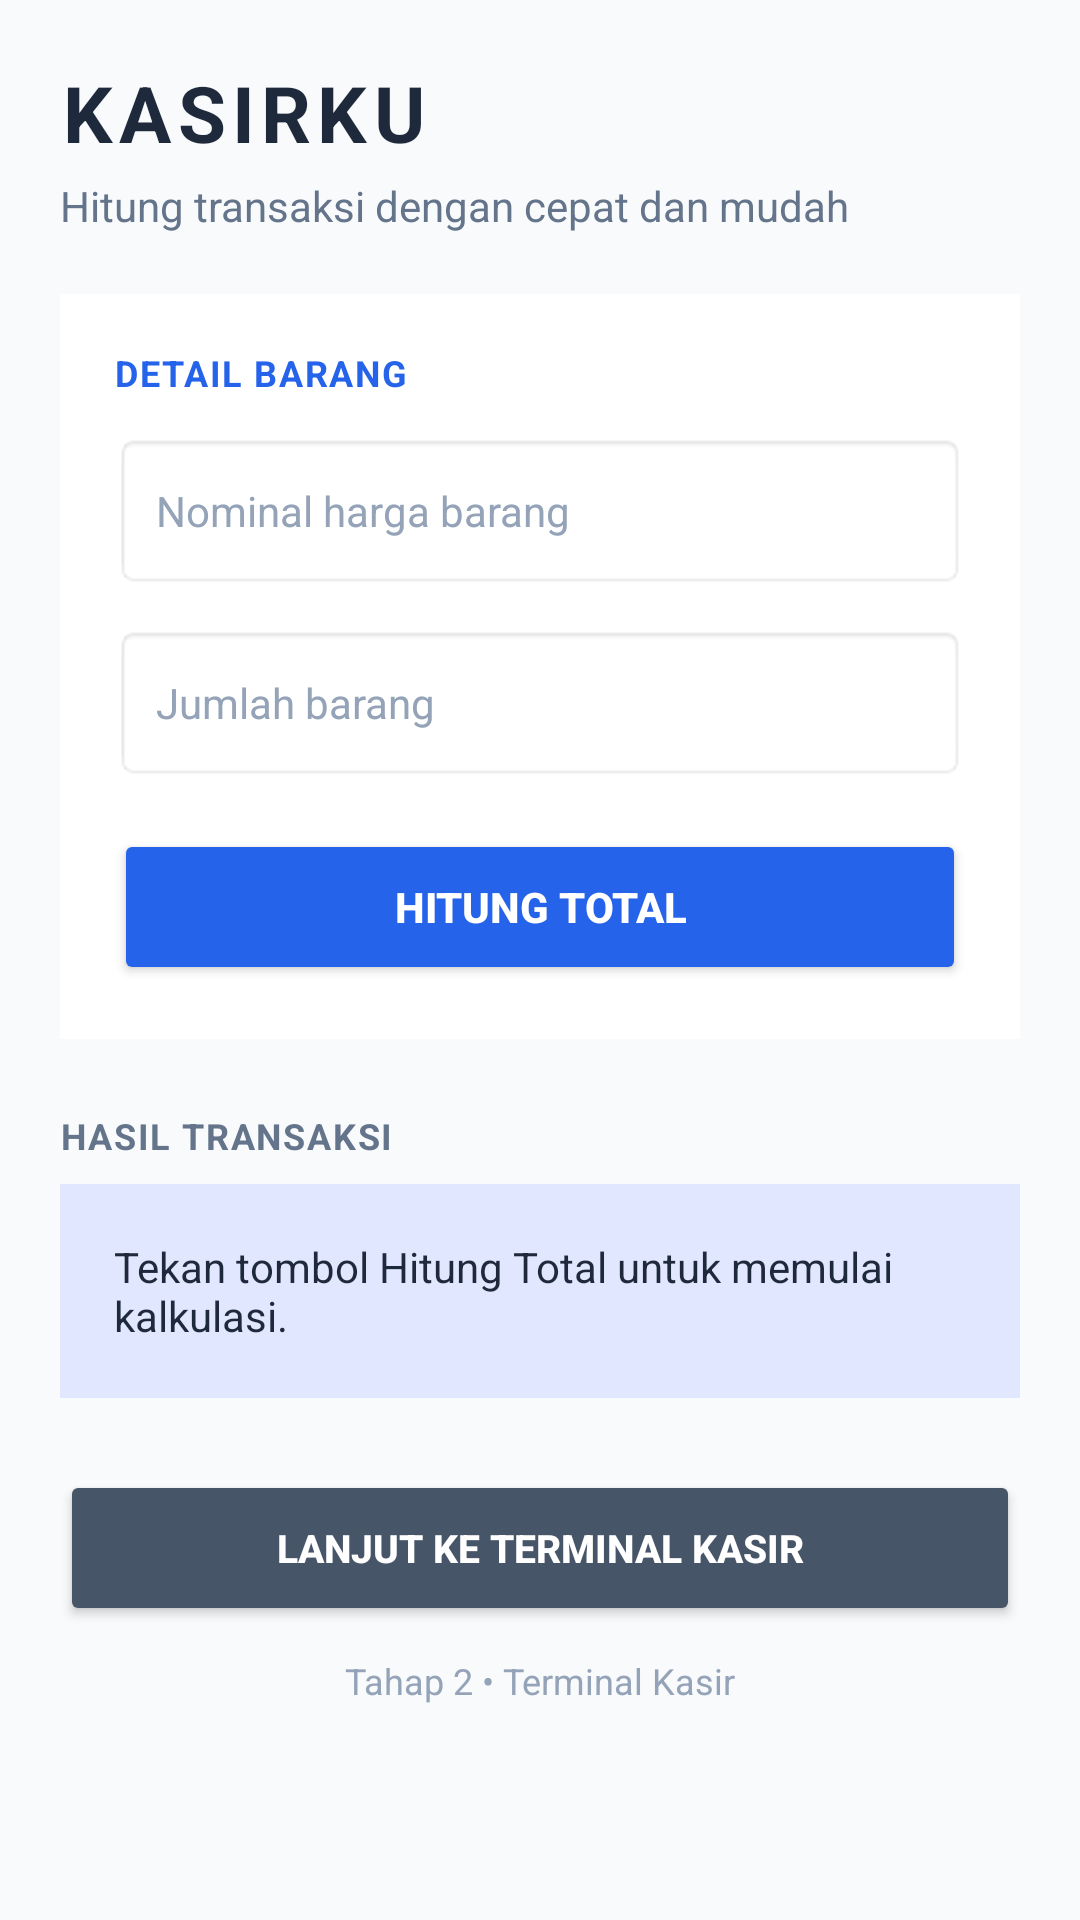

This screen was rendered from an Android layout file. Write that file and the resources it references.
<!-- AndroidManifest.xml: application theme Theme.SmartRetailPOS -->
<!-- res/layout/activity_main.xml -->
<?xml version="1.0" encoding="utf-8"?>
<ScrollView xmlns:android="http://schemas.android.com/apk/res/android"
    android:layout_width="match_parent"
    android:layout_height="match_parent"
    android:fillViewport="true"
    android:background="#F8FAFC">

    <LinearLayout
        android:layout_width="match_parent"
        android:layout_height="wrap_content"
        android:orientation="vertical"
        android:padding="20dp">

        
        <TextView
            android:layout_width="wrap_content"
            android:layout_height="wrap_content"
            android:text="KASIRKU"
            android:textSize="26sp"
            android:textStyle="bold"
            android:textColor="#1E293B"
            android:letterSpacing="0.08" />

        <TextView
            android:layout_width="wrap_content"
            android:layout_height="wrap_content"
            android:text="Hitung transaksi dengan cepat dan mudah"
            android:textSize="14sp"
            android:textColor="#64748B"
            android:layout_marginTop="4dp"
            android:layout_marginBottom="20dp" />

        
        <LinearLayout
            android:layout_width="match_parent"
            android:layout_height="wrap_content"
            android:orientation="vertical"
            android:padding="18dp"
            android:background="#FFFFFF">

            <TextView
                android:layout_width="wrap_content"
                android:layout_height="wrap_content"
                android:text="DETAIL BARANG"
                android:textSize="12sp"
                android:textStyle="bold"
                android:textColor="#2563EB"
                android:letterSpacing="0.05"
                android:layout_marginBottom="12dp" />

            <EditText
                android:id="@+id/etNominal"
                android:layout_width="match_parent"
                android:layout_height="52dp"
                android:hint="Nominal harga barang"
                android:inputType="numberDecimal"
                android:importantForAutofill="no"
                android:textSize="14sp"
                android:paddingHorizontal="14dp"
                android:textColor="#1E293B"
                android:textColorHint="#94A3B8"
                android:background="@android:drawable/editbox_background_normal" />

            <EditText
                android:id="@+id/etQty"
                android:layout_width="match_parent"
                android:layout_height="52dp"
                android:layout_marginTop="12dp"
                android:hint="Jumlah barang"
                android:inputType="number"
                android:importantForAutofill="no"
                android:textSize="14sp"
                android:paddingHorizontal="14dp"
                android:textColor="#1E293B"
                android:textColorHint="#94A3B8"
                android:background="@android:drawable/editbox_background_normal" />

            <Button
                android:id="@+id/btnHitung"
                android:layout_width="match_parent"
                android:layout_height="52dp"
                android:layout_marginTop="16dp"
                android:text="HITUNG TOTAL"
                android:textSize="14sp"
                android:textStyle="bold"
                android:textColor="#FFFFFF"
                android:backgroundTint="#2563EB" />

        </LinearLayout>

        
        <TextView
            android:layout_width="wrap_content"
            android:layout_height="wrap_content"
            android:text="HASIL TRANSAKSI"
            android:textSize="12sp"
            android:textStyle="bold"
            android:textColor="#64748B"
            android:letterSpacing="0.05"
            android:layout_marginTop="24dp"
            android:layout_marginBottom="8dp" />

        <TextView
            android:id="@+id/tvHasil"
            android:layout_width="match_parent"
            android:layout_height="wrap_content"
            android:padding="18dp"
            android:background="#E0E7FF"
            android:text="Tekan tombol Hitung Total untuk memulai kalkulasi."
            android:textSize="14sp"
            android:textColor="#1E293B"
            android:gravity="center_vertical" />

        
        <Button
            android:id="@+id/btnOpenPos"
            android:layout_width="match_parent"
            android:layout_height="52dp"
            android:layout_marginTop="24dp"
            android:text="LANJUT KE TERMINAL KASIR"
            android:textSize="13sp"
            android:textStyle="bold"
            android:textColor="#FFFFFF"
            android:backgroundTint="#475569" />

        <TextView
            android:layout_width="match_parent"
            android:layout_height="wrap_content"
            android:text="Tahap 2 • Terminal Kasir"
            android:textSize="12sp"
            android:textColor="#94A3B8"
            android:gravity="center"
            android:layout_marginTop="10dp" />

    </LinearLayout>

</ScrollView>
<!-- resources referenced by this layout -->
<resources>
  <style name="Theme.SmartRetailPOS" parent="Theme.Material3.DayNight.NoActionBar">
          <item name="colorPrimary">@color/teal_primary</item>
      </style>
  <color name="teal_primary">#0D9488</color>
</resources>
